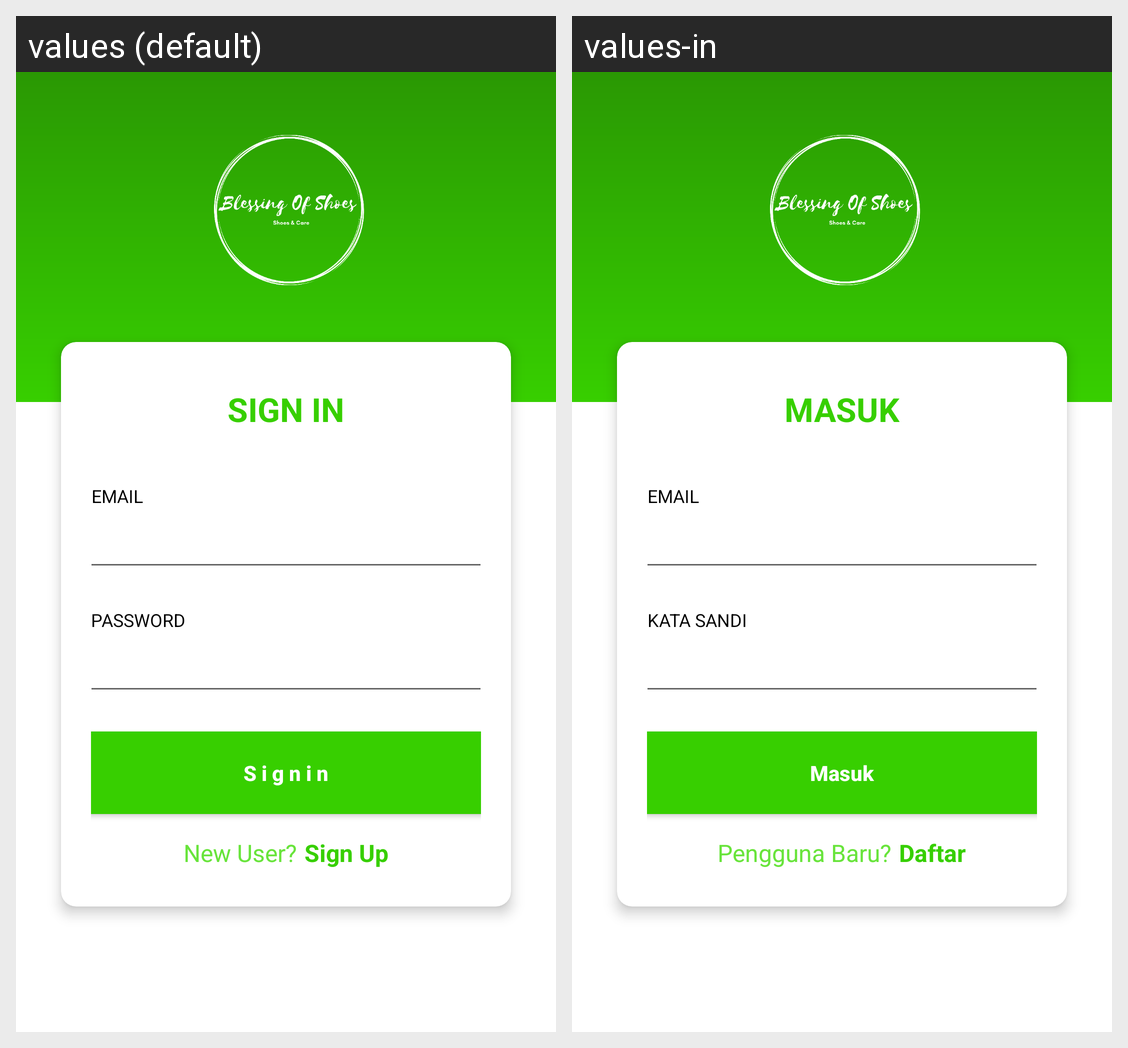

For this localized Android screen grid, give each drawn string resource with its value in every locale shown.
Android screen res/layout/activity_login.xml rendered under 2 locales, left to right: values (default), values-in. Device: Nexus 5 (rendered at 1080×1920; each locale shown at half size, 540×960, under a caption strip naming it); theme Theme.BlessingOfShoes3.
Strings drawn on this screen, with the default value and each locale's value (text and hints the layout hard-codes, and strings that could not be matched under every locale, appear in the picture but are not listed):

sign_in
  values: Sign In
  values-in: Masuk

email
  values: Email
  values-in: Email

password
  values: Password
  values-in: Kata Sandi

s_i_g_n_i_n
  values: S i g n i n
  values-in: Masuk

new_user
  values: New User?
  values-in: Pengguna Baru?

sign_up
  values: Sign Up
  values-in: Daftar
